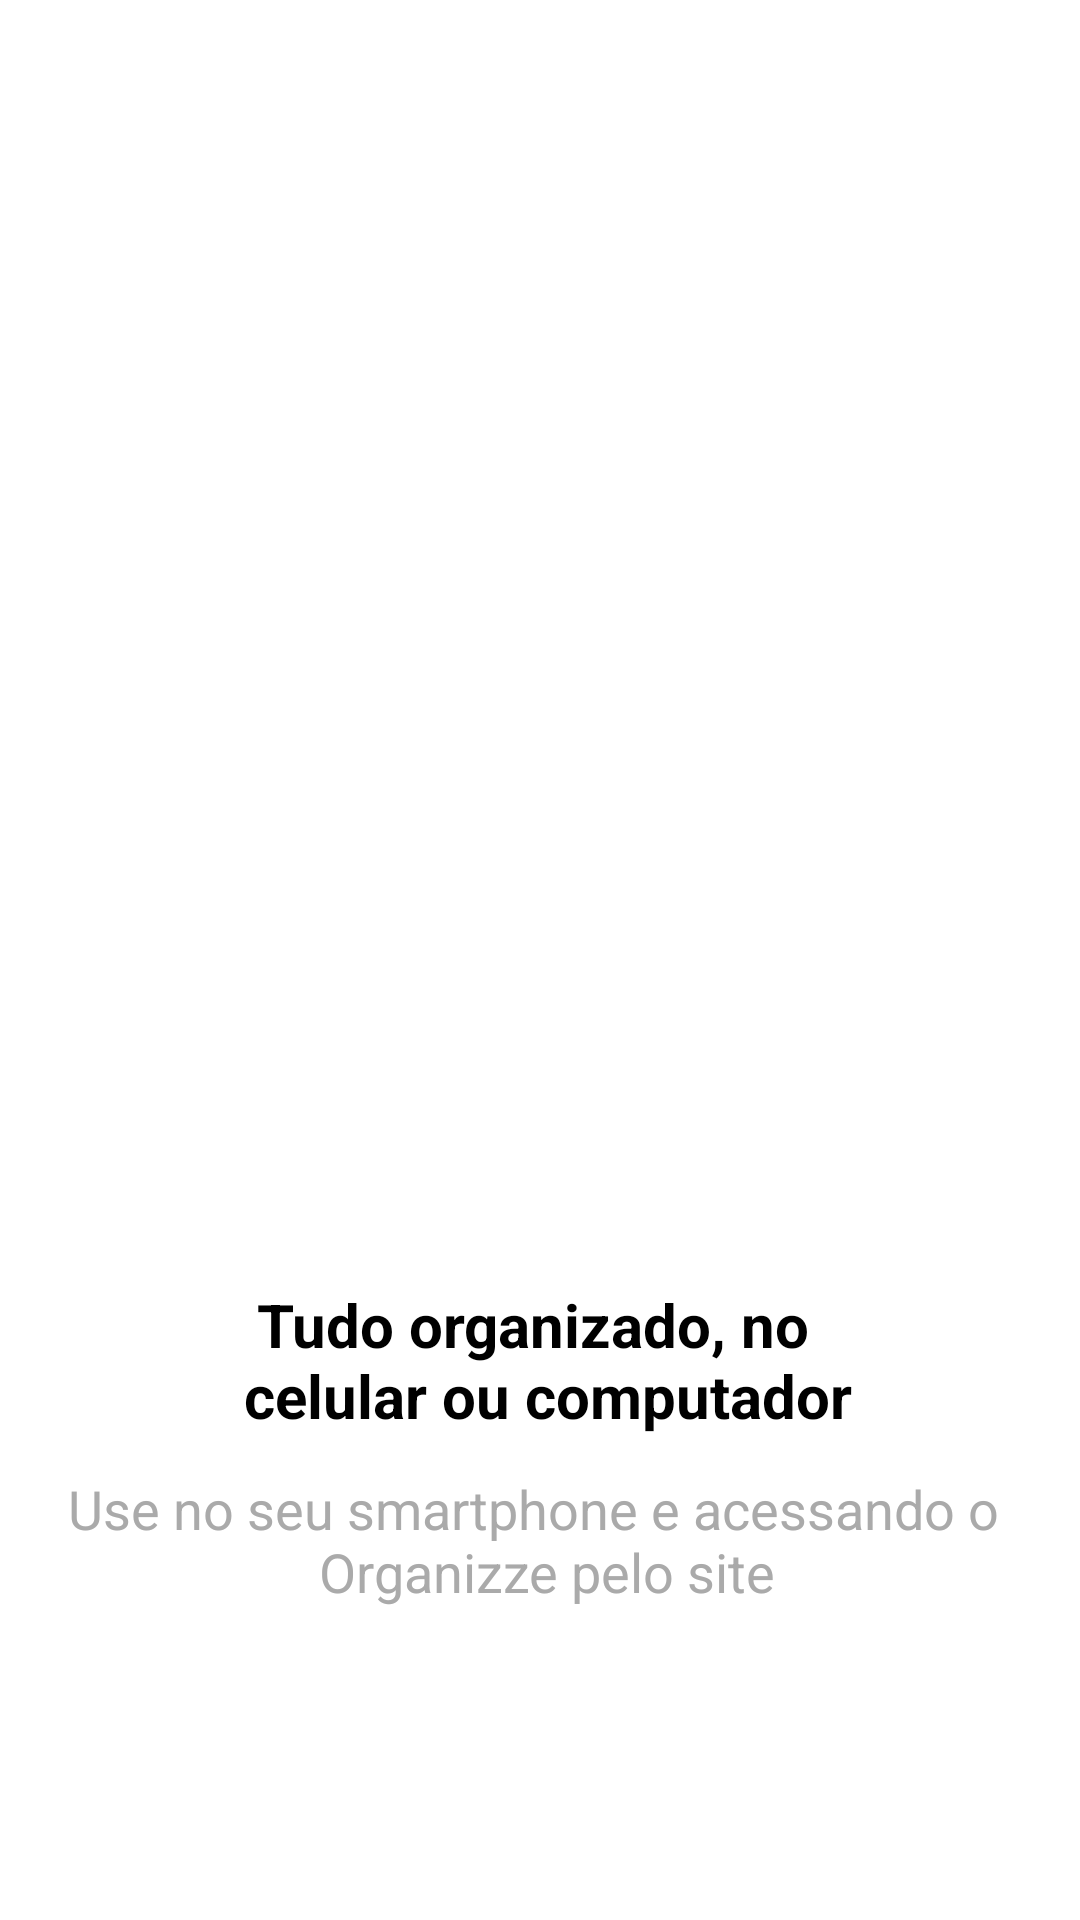

Produce the Android XML layout that renders to this screen, including the resource entries it uses.
<!-- AndroidManifest.xml: application theme Theme.Organizze -->
<!-- res/layout/intro_4.xml -->
<?xml version="1.0" encoding="utf-8"?>
<androidx.constraintlayout.widget.ConstraintLayout xmlns:android="http://schemas.android.com/apk/res/android"
    android:layout_width="match_parent"
    android:layout_height="match_parent"
    xmlns:app="http://schemas.android.com/apk/res-auto">

    <ImageView
        android:id="@+id/imageOne"
        android:layout_width="200dp"
        android:layout_height="200dp"
        android:src="@drawable/quatro"
        app:layout_constraintStart_toStartOf="parent"
        app:layout_constraintTop_toTopOf="parent"
        app:layout_constraintEnd_toEndOf="parent"
        app:layout_constraintBottom_toBottomOf="parent"/>

    <TextView
        android:id="@+id/textOne"
        android:layout_width="match_parent"
        android:layout_height="wrap_content"
        app:layout_constraintStart_toStartOf="parent"
        app:layout_constraintTop_toBottomOf="@id/imageOne"
        app:layout_constraintEnd_toEndOf="parent"
        android:layout_marginTop="8dp"
        android:textColor="@color/black"
        android:text="@string/textFour"
        android:textStyle="bold"
        android:textAlignment="center"
        android:textSize="20sp"/>

    <TextView
        android:layout_width="match_parent"
        android:layout_height="wrap_content"
        app:layout_constraintStart_toStartOf="parent"
        app:layout_constraintTop_toBottomOf="@id/textOne"
        app:layout_constraintEnd_toEndOf="parent"
        android:layout_marginTop="12dp"
        android:textColor="@android:color/darker_gray"
        android:text="@string/textFour2"
        android:textAlignment="center"
        android:textSize="18sp" />

</androidx.constraintlayout.widget.ConstraintLayout>
<!-- resources referenced by this layout -->
<resources>
  <color name="black">#FF000000</color>
  <string name="textFour">Tudo organizado, no \n celular ou computador</string>
  <string name="textFour2">Use no seu smartphone e acessando o \n Organizze pelo site</string>
  <style name="Theme.Organizze" parent="Theme.MaterialComponents.DayNight.DarkActionBar">
          
          <item name="colorPrimary">@color/colorPrimary</item>
          <item name="colorPrimaryVariant">@color/colorPrimaryVariant</item>
          <item name="colorOnPrimary">@color/white</item>
          
          <item name="colorSecondary">@color/colorSecondary</item>
          <item name="colorSecondaryVariant">@color/teal_700</item>
          <item name="colorOnSecondary">@color/black</item>
          
          <item name="android:statusBarColor" tools:targetApi="l">?attr/colorPrimaryVariant</item>
          
      </style>
  <color name="colorPrimary">#01C7D2</color>
  <color name="colorPrimaryVariant">#00B2BC</color>
  <color name="white">#FFFFFFFF</color>
  <color name="colorSecondary">#FF706A</color>
  <color name="teal_700">#FF018786</color>
</resources>
